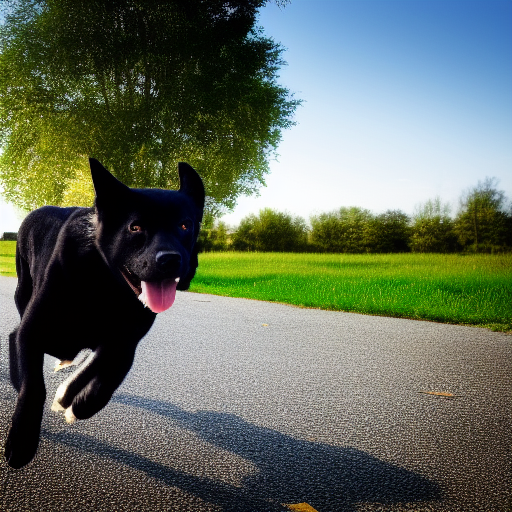
Generation parameters embedded in this image by AUTOMATIC1111 Stable Diffusion web UI or a fork of it (Forge, ...) (PNG 'parameters' text chunk):
black,dog,running,sunny
Steps: 20, Sampler: Euler a, CFG scale: 7, Seed: 3253521269, Size: 512x512, Model hash: 6ce0161689, Model: v1-5-pruned-emaonly